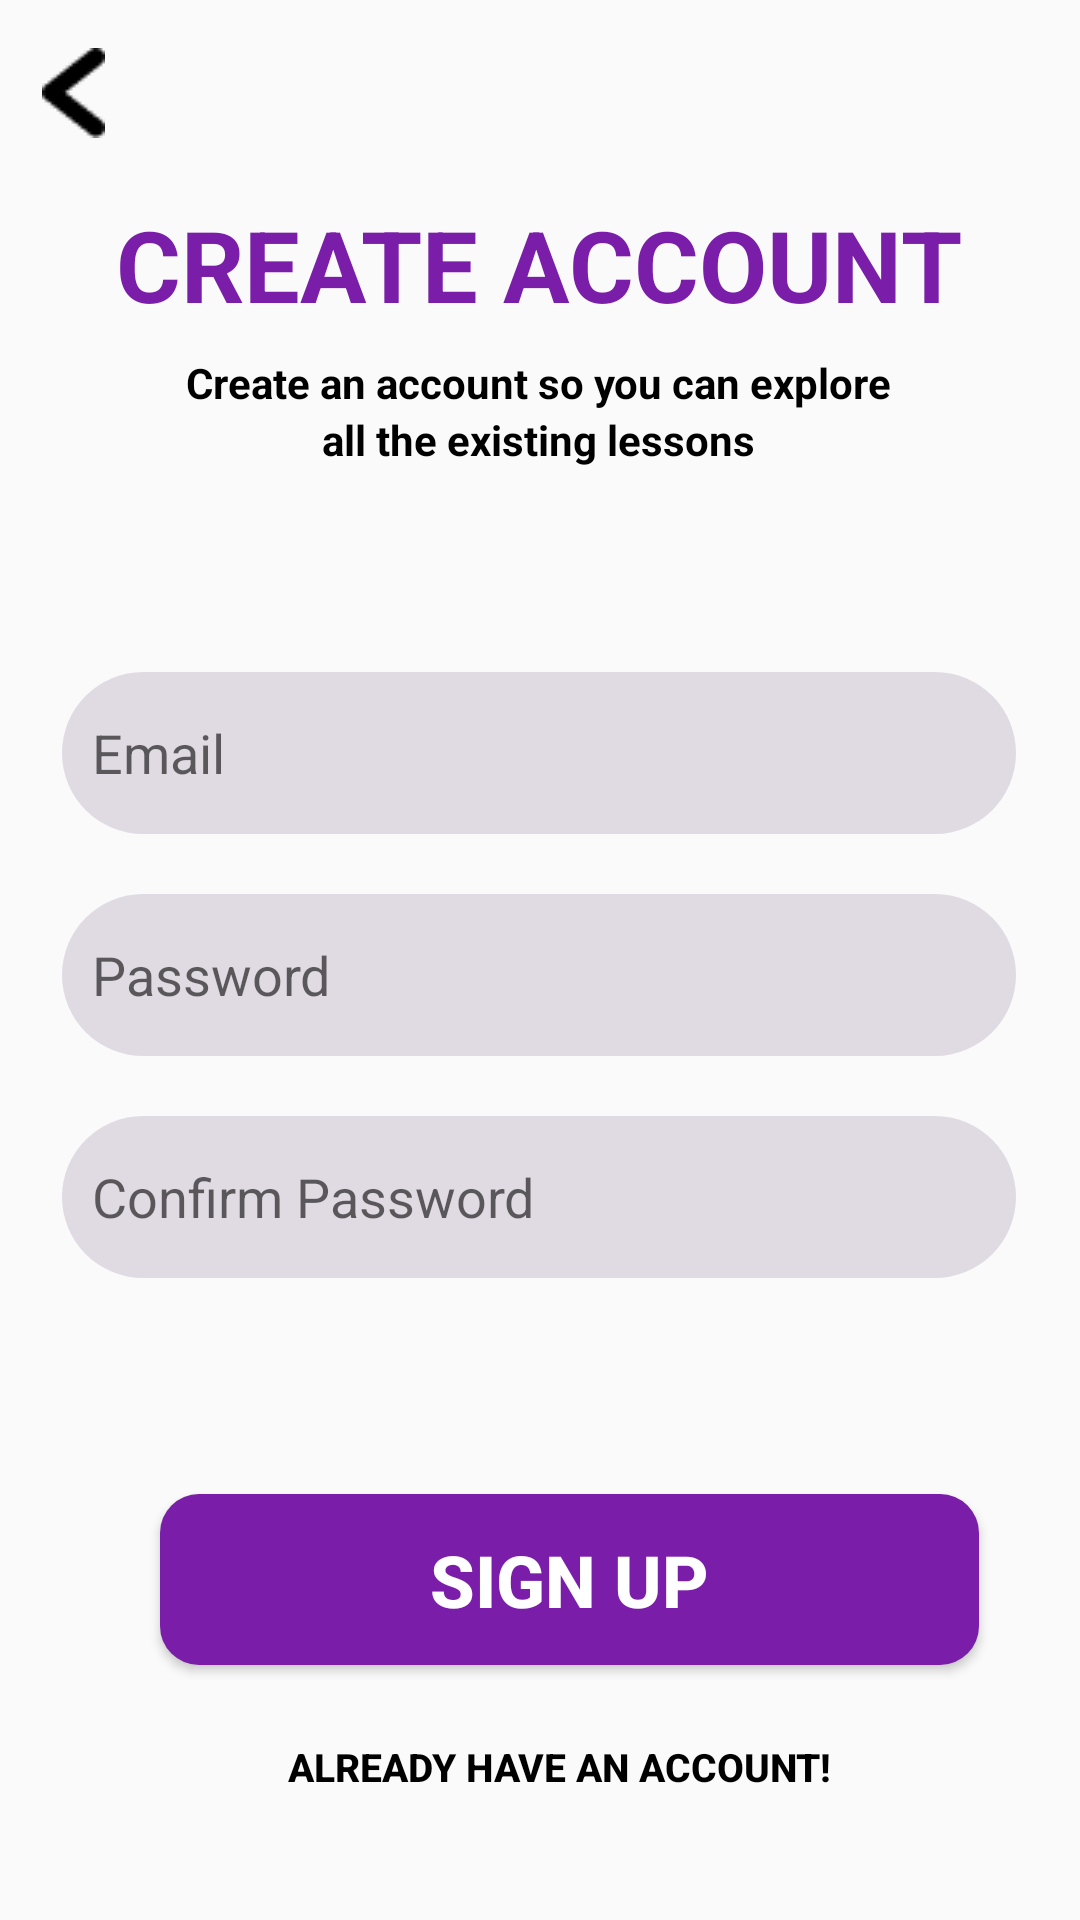

Android layout source for this screen:
<!-- AndroidManifest.xml: application theme Theme.OctoCourse -->
<!-- res/layout/activity_register_page.xml -->
<?xml version="1.0" encoding="utf-8"?>
<androidx.constraintlayout.widget.ConstraintLayout xmlns:android="http://schemas.android.com/apk/res/android"
    xmlns:app="http://schemas.android.com/apk/res-auto"
    xmlns:tools="http://schemas.android.com/tools"
    android:id="@+id/main"
    android:layout_width="match_parent"
    android:layout_height="match_parent"
    tools:context=".RegisterPage">

    <ImageView
        android:id="@+id/imageBack"
        android:layout_width="wrap_content"
        android:layout_height="wrap_content"
        android:layout_marginTop="16dp"
        app:layout_constraintEnd_toEndOf="parent"
        app:layout_constraintHorizontal_bias="0.041"
        app:layout_constraintStart_toStartOf="parent"
        app:layout_constraintTop_toTopOf="parent"
        app:srcCompat="@drawable/arrow" />

    <TextView
        android:id="@+id/textView4"
        android:layout_width="wrap_content"
        android:layout_height="wrap_content"
        android:layout_marginTop="20dp"
        android:text="CREATE ACCOUNT"
        android:textColor="@color/Ungu"
        android:textSize="33dp"
        android:textStyle="bold"
        app:layout_constraintEnd_toEndOf="parent"
        app:layout_constraintHorizontal_bias="0.497"
        app:layout_constraintStart_toStartOf="parent"
        app:layout_constraintTop_toBottomOf="@+id/imageBack" />

    <TextView
        android:id="@+id/textView5"
        android:layout_width="wrap_content"
        android:layout_height="wrap_content"
        android:layout_marginTop="8dp"
        android:text="Create an account so you can explore"
        android:textStyle="bold"
        android:textSize="14dp"
        android:textColor="@color/black"
        app:layout_constraintEnd_toEndOf="parent"
        app:layout_constraintHorizontal_bias="0.497"
        app:layout_constraintStart_toStartOf="parent"
        app:layout_constraintTop_toBottomOf="@+id/textView4" />

    <TextView
        android:id="@+id/textView6"
        android:layout_width="wrap_content"
        android:layout_height="wrap_content"
        android:text="all the existing lessons"
        android:textStyle="bold"
        android:textSize="14dp"
        android:textColor="@color/black"
        app:layout_constraintEnd_toEndOf="parent"
        app:layout_constraintHorizontal_bias="0.497"
        app:layout_constraintStart_toStartOf="parent"
        app:layout_constraintTop_toBottomOf="@+id/textView5" />

    <Button
        android:id="@+id/btnsignup"
        android:layout_width="273dp"
        android:layout_height="57dp"
        android:layout_marginStart="113dp"
        android:layout_marginTop="72dp"
        android:layout_marginEnd="165dp"
        android:background="@drawable/round_btn"
        android:text="SIGN UP"
        android:textColor="#FFFFFF"
        android:textSize="24dp"
        android:textStyle="bold"
        app:layout_constraintEnd_toEndOf="parent"
        app:layout_constraintHorizontal_bias="0.314"
        app:layout_constraintStart_toStartOf="parent"
        app:layout_constraintTop_toBottomOf="@+id/txtConfirm" />

    <Button
        android:id="@+id/btnHaveACC"
        android:layout_width="288dp"
        android:layout_height="36dp"
        android:layout_marginStart="107dp"
        android:layout_marginTop="16dp"
        android:layout_marginEnd="120dp"
        android:background="?android:attr/selectableItemBackground"
        android:text="Already Have an Account!"
        android:textColor="#000000"
        android:textSize="13dp"
        android:textStyle="bold"
        app:layout_constraintEnd_toEndOf="parent"
        app:layout_constraintHorizontal_bias="0.419"
        app:layout_constraintStart_toStartOf="parent"
        app:layout_constraintTop_toBottomOf="@+id/btnsignup" />

    <EditText
        android:id="@+id/txtPswrd"
        android:layout_width="318dp"
        android:layout_height="54dp"
        android:layout_marginTop="20dp"
        android:background="@drawable/cstm_textinput"
        android:ems="10"
        android:hint="Password"
        android:inputType="text"
        app:layout_constraintEnd_toEndOf="parent"
        app:layout_constraintHorizontal_bias="0.494"
        app:layout_constraintStart_toStartOf="parent"
        app:layout_constraintTop_toBottomOf="@+id/txtMail" />

    <EditText
        android:id="@+id/txtMail"
        android:layout_width="318dp"
        android:layout_height="54dp"
        android:layout_marginTop="68dp"
        android:background="@drawable/cstm_textinput"
        android:ems="10"
        android:hint="Email"
        android:inputType="text"
        app:layout_constraintEnd_toEndOf="parent"
        app:layout_constraintHorizontal_bias="0.494"
        app:layout_constraintStart_toStartOf="parent"
        app:layout_constraintTop_toBottomOf="@+id/textView6" />

    <EditText
        android:id="@+id/txtConfirm"
        android:layout_width="318dp"
        android:layout_height="54dp"
        android:layout_marginTop="20dp"
        android:background="@drawable/cstm_textinput"
        android:ems="10"
        android:hint="Confirm Password"
        android:inputType="text"
        app:layout_constraintEnd_toEndOf="parent"
        app:layout_constraintHorizontal_bias="0.494"
        app:layout_constraintStart_toStartOf="parent"
        app:layout_constraintTop_toBottomOf="@+id/txtPswrd" />

</androidx.constraintlayout.widget.ConstraintLayout>
<!-- resources referenced by this layout -->
<resources>
  <color name="Ungu">#7A1DA8</color>
  <color name="black">#FF000000</color>
  <!-- drawable arrow: png bitmap (drawable, 367 bytes) -->
  <!-- drawable cstm_textinput (drawable) -->
  <?xml version="1.0" encoding="utf-8"?>
      <shape xmlns:android="http://schemas.android.com/apk/res/android">
          <corners android:radius="30dp"/>
          <solid android:color="@color/Ungu2"/>
          <padding android:left="10dp" android:right="10dp" android:top="5dp" android:bottom="5dp" />
      </shape>
  <!-- drawable round_btn (drawable) -->
  <?xml version="1.0" encoding="utf-8"?>
  <shape xmlns:android="http://schemas.android.com/apk/res/android">
      <corners android:radius="13dp"/>
      <solid android:color="@color/Ungu"/>
  </shape>
  <style name="Theme.OctoCourse" parent="Base.Theme.OctoCourse" />
  <color name="Ungu2">#80c7bccd</color>
  <style name="Base.Theme.OctoCourse" parent="Theme.AppCompat.Light.NoActionBar">
          
          
      </style>
</resources>
